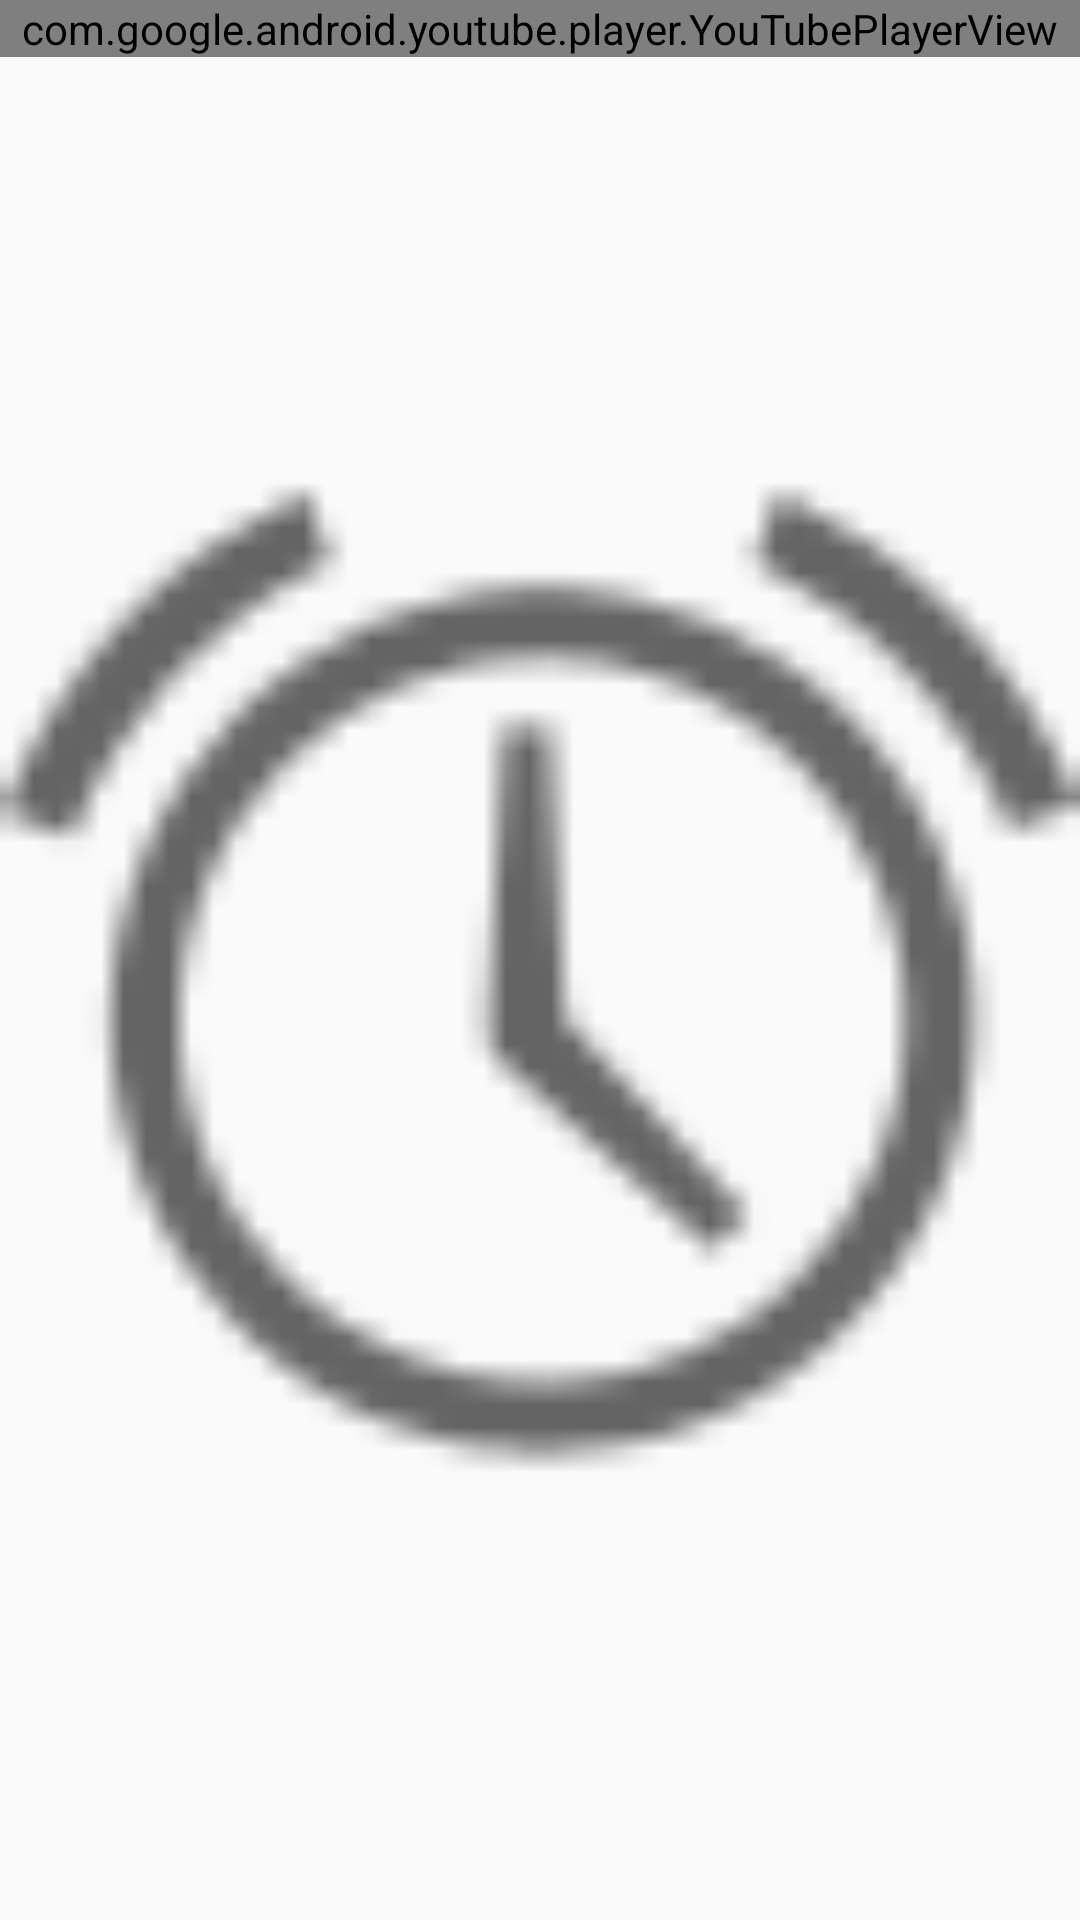

Write the Android layout XML for this screen, with the resource values it uses.
<!-- AndroidManifest.xml: application theme Theme.AppCompat.Light.NoActionBar -->
<!-- res/layout/activity_you_tube_player.xml -->
<LinearLayout xmlns:android="http://schemas.android.com/apk/res/android"
    xmlns:tools="http://schemas.android.com/tools" android:layout_width="match_parent"
    android:layout_height="match_parent"
android:orientation="vertical"
    android:weightSum="1"
    tools:context="project1.android.com.movies.YouTubePlayerActivity">

    <com.google.android.youtube.player.YouTubePlayerView
        android:id="@+id/youtube_view"
        android:layout_width="match_parent"
        android:layout_height="wrap_content"

        />
    <ImageView android:id="@+id/image_view"
        android:layout_width="match_parent"
        android:layout_height="0dp"
        android:scaleType="fitCenter"
        android:layout_weight="1"
        android:src="@android:drawable/ic_lock_idle_alarm"
        android:layout_below="@id/youtube_view"/>
</LinearLayout>
<!-- resources referenced by this layout -->
<resources>

</resources>
